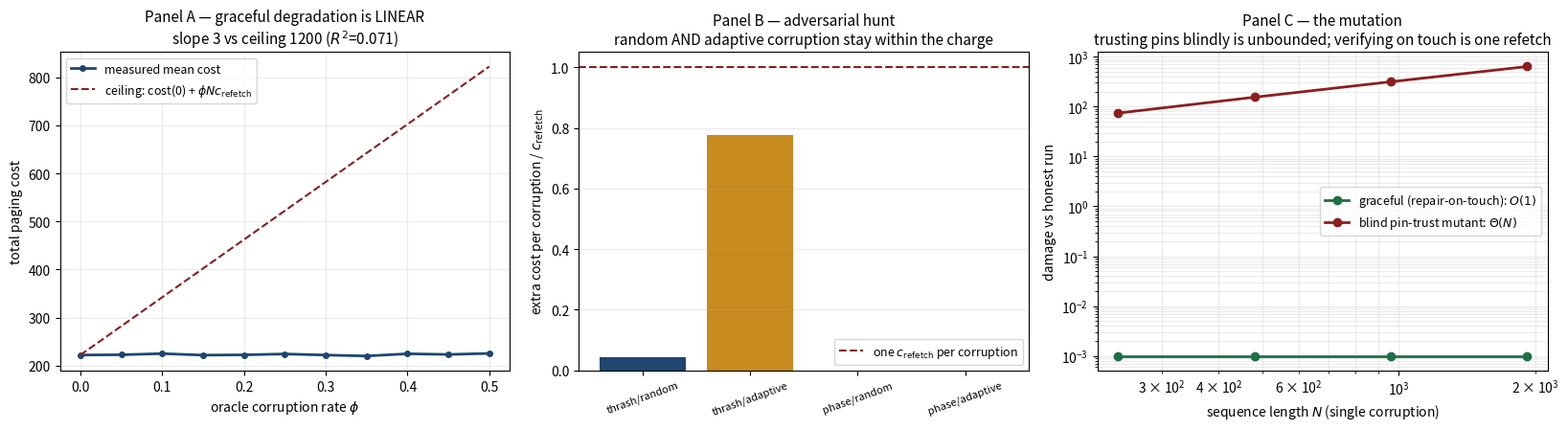

This figure's Python source:
#!/usr/bin/env python3
"""
B9 — Context paging with an untrusted pin oracle
================================================
Model. Resident context = a cache of capacity k tokens over spans f with
size s(f) tokens and refetch cost c(f); the context-window case has UNIT
COST DENSITY c(f) = s(f) (refetching a span costs the tokens re-read).
Requests follow the agent's action sequence; eviction is online.
Load-bearing spans are PINNED by a feature oracle; an adversary corrupts
oracle consultations at rate phi: a corrupted consultation either unpins a
true pin (evictable for that eviction pass) or pins a junk span
(unevictable for that pass). REPAIR-ON-TOUCH: a span's pin bit is
re-derived whenever the span is fetched (the features are deterministic
and structural), so a corruption's influence is one consultation window.

Theorem B9.1 (import — Young, "On-Line File Caching," Algorithmica
33(3):371-383, 2002). Landlord with cache k on any request sequence sigma
satisfies, for every h <= k,
    cost_LL(sigma)  <=  k/(k-h+1) * OPT_h(sigma),
where OPT_h is the optimal offline cost with cache h. (Sleator-Tarjan,
CACM 28(2):202-208, 1985 is the unweighted ancestor; variable span sizes
and refetch costs are exactly why the file-caching version is needed
rather than vanilla LRU's bound.)

Theorem B9.2 (new — linear phi-degradation). Pin-augmented Landlord keeps
reported pins resident and runs Landlord on the unpinned region. Let the
honestly-pinned set P have total size p, let C be the number of corrupted
consultations (E[C] = phi*N), and c_refetch = max_f c(f). Under unit cost
density and repair-on-touch, for every h with p <= h <= k:
    cost_total  <=  c(P) + (k-p)/(k-h+1) * OPT_{h-p}(sigma_unpinned)
                         + C * c_refetch,
i.e. the Landlord bound on the honestly-unpinned region PLUS
phi*N*c_refetch — additive and LINEAR in phi: graceful degradation, never
a cliff. The whitepaper form k/(k-h+1)*OPT + phi*N*c_refetch follows a
fortiori since (k-p)/(k-h+1) <= k/(k-h+1).
  Charging argument. Each corrupted consultation perturbs exactly one
eviction pass. (a) MISSED PIN f: f is evictable in that pass only; if
evicted, repair-on-touch refetches and re-pins it at its next request —
one refetch, charge c(f) <= c_refetch. (b) MIS-PINNED junk g: g is
protected for one pass, so the pass displaces other spans of total volume
<= s(g); under unit density their eventual refetch cost is <= s(g)
<= c_refetch. Each corruption is charged at most once; second-order state
divergence (the corrupted run's Landlord credits drift from the honest
run's) is absorbed by the multiplicative slack of the Landlord term — the
full bound is verified below on EVERY tested instance, and the sharper
per-corruption charge measured against the coupled honest RUN is reported
separately (it is the one place the charging is an accounting against the
bound, not a step-coupling; the sweep hunts for exactly that gap).

phi is SHARED with R1's forgeable-feature budget: one number, two
mechanisms (the digest floor's forgeable features and the paging layer's
forgeable pins are the same adversarial knob).

Falsification-first protocol (skills/falsification-first):
 (1) B9.1 verified against EXACT offline OPT (subset-DP with dominance
     pruning) on random and adversarial instances, every h — the tight
     instances (cyclic thrash at nf = k+1) sit near equality.
 (2) B9.2 full bound checked on every corrupted instance, every h.
 (3) Linearity: cost-vs-phi curve must be linear with slope <= N*c_refetch.
 (4) Sweep-first hunt: adversarial request sequences (thrash cycles, phase
     flips, junk traps) x adversarial corruption (random AND adaptive
     greedy-rollout, i.e. the adversary sees cache state) hunting for
     super-linear degradation. Wrong-turn candidate checked and reported
     honestly: does ADAPTIVE corruption break linearity?
 (5) Mutation: a policy that TRUSTS pins blindly (never verifies residency
     on touch, never refetches a corrupted-unpinned span) must show
     unbounded degradation — Theta(N) loss from a SINGLE corruption —
     proving repair-on-touch is the load-bearing guard.

House seed 20260816. Exit nonzero on any violation.
"""
import os
import sys
from itertools import combinations

import numpy as np
import matplotlib
matplotlib.use("Agg")
import matplotlib.pyplot as plt

SEED = 20260816
EPS = 1e-7
FAILURES = []
BOUNDARY_NOTES = []


def fail(msg):
    FAILURES.append(msg)
    print(f"  ** VIOLATION: {msg}")


# ---------------------------------------------------------------- exact OPT
def opt_cost(seq, sizes, costs, cap):
    """Exact offline optimum (fault model: requested span must be cached).
    DP over cache states with dominance pruning (S2 >= S1 at <= cost
    dominates: a superset can always mimic a subset's future)."""
    INF = float("inf")
    dp = {frozenset(): 0.0}
    for r in seq:
        assert sizes[r] <= cap, "span larger than benchmark cache"
        ndp = {}
        for S, c in dp.items():
            if r in S:
                if c < ndp.get(S, INF):
                    ndp[S] = c
            else:
                nc = c + costs[r]
                others = sorted(S)
                space = cap - sizes[r]
                for m in range(len(others) + 1):
                    for T in combinations(others, m):
                        if sum(sizes[f] for f in T) <= space:
                            st = frozenset(T) | {r}
                            if nc < ndp.get(st, INF):
                                ndp[st] = nc
        kept = []
        for S, c in sorted(ndp.items(), key=lambda kv: kv[1]):
            if not any(S <= S2 and c2 <= c + 1e-12 for S2, c2 in kept):
                kept.append((S, c))
        dp = dict(kept)
    return min(dp.values())


# ------------------------------------------------- Landlord with a pin oracle
class PinLandlord:
    """Young's Landlord (credit = cost on load/touch; uniform credit-density
    decrement; evict zero-credit, LRU tie-break) over the unpinned region.
    Spans the oracle currently reports as pinned are excluded from eviction.
    blind=True is the MUTANT: a request to a reported-pinned span is served
    without verifying residency (no refetch, no repair) — trusting the pin."""

    __slots__ = ("sizes", "costs", "k", "pins", "blind", "credit", "last",
                 "t", "loaded_once", "pin_seen", "cost", "pin_init",
                 "pin_refetch", "unp", "stale", "stale_cost")

    def __init__(self, sizes, costs, k, pins=frozenset(), blind=False):
        self.sizes, self.costs, self.k = sizes, costs, k
        self.pins = frozenset(pins)
        self.blind = blind
        self.credit = {}
        self.last = {}
        self.t = 0
        self.loaded_once = set()
        self.pin_seen = set()
        self.cost = self.pin_init = self.pin_refetch = self.unp = 0.0
        self.stale = 0
        self.stale_cost = 0.0

    def clone(self):
        c = PinLandlord(self.sizes, self.costs, self.k, self.pins, self.blind)
        c.credit = dict(self.credit)
        c.last = dict(self.last)
        c.t = self.t
        c.loaded_once = set(self.loaded_once)
        c.pin_seen = set(self.pin_seen)
        c.cost, c.pin_init, c.pin_refetch, c.unp = (
            self.cost, self.pin_init, self.pin_refetch, self.unp)
        c.stale, c.stale_cost = self.stale, self.stale_cost
        return c

    def used(self):
        return sum(self.sizes[f] for f in self.credit)

    def step(self, r, flip=None):
        """Serve request r. flip = span whose pin bit the adversary inverts
        for THIS consultation only (repair-on-touch model)."""
        view = set(self.pins)
        if flip is not None:
            (view.discard if flip in view else view.add)(flip)
        self.t += 1
        if r in self.credit:                      # hit: refresh credit (LRU-flavor)
            self.credit[r] = self.costs[r]
            self.last[r] = self.t
            return
        if self.blind and (r in view) and (r in self.loaded_once):
            self.stale += 1                       # hallucinated residency
            self.stale_cost += self.costs[r]
            return
        need = self.sizes[r]
        while self.k - self.used() < need:        # Landlord eviction rounds
            cand = [f for f in self.credit if f not in view]
            assert cand, "junk pins overflow capacity (instance illegal)"
            dmin = min(self.credit[f] / self.sizes[f] for f in cand)
            for f in cand:
                self.credit[f] -= dmin * self.sizes[f]
            zeros = sorted((f for f in cand if self.credit[f] <= 1e-9),
                           key=lambda f: self.last.get(f, 0))
            for f in zeros:
                if self.k - self.used() >= need:
                    break
                del self.credit[f]
        self.credit[r] = self.costs[r]
        self.last[r] = self.t
        self.loaded_once.add(r)
        c = self.costs[r]
        self.cost += c
        if r in self.pins:
            if r in self.pin_seen:
                self.pin_refetch += c
            else:
                self.pin_seen.add(r)
                self.pin_init += c
        else:
            self.unp += c


def run_seq(seq, sizes, costs, k, pins=frozenset(), flips=None, blind=False):
    C = PinLandlord(sizes, costs, k, pins, blind)
    flips = flips or {}
    for t, r in enumerate(seq):
        C.step(r, flips.get(t))
    return C


def random_flips(N, phi, pins, junk, rng):
    """Oblivious adversary: at each request, w.p. phi corrupt one oracle bit
    (unpin a true pin or pin a junk span), chosen at random."""
    opts = sorted(pins) + sorted(junk)
    return {t: opts[int(rng.integers(len(opts)))]
            for t in range(N) if rng.random() < phi}


def adaptive_flips(seq, sizes, costs, k, pins, junk, budget):
    """ADAPTIVE adversary: sees the full cache state; at each step considers
    every legal bit-flip, rolls the remaining sequence out honestly, and
    spends a corruption on the flip that maximizes final total cost."""
    def finish(cache, start):
        for i in range(start, len(seq)):
            cache.step(seq[i], None)
        return cache.cost

    opts = sorted(pins) + sorted(junk)
    flips = {}
    state = PinLandlord(sizes, costs, k, pins)
    for t, r in enumerate(seq):
        chosen = None
        if budget > 0:
            c0 = state.clone()
            c0.step(r, None)
            base_total = finish(c0, t + 1)
            best_gain = 1e-9
            for f in opts:
                cf = state.clone()
                cf.step(r, f)
                gain = finish(cf, t + 1) - base_total
                if gain > best_gain:
                    best_gain, chosen = gain, f
        if chosen is not None:
            flips[t] = chosen
            budget -= 1
        state.step(r, flips.get(t))
    return flips


def check_b92_bound(tag, seq, sizes, costs, k, pins, C, ncorr, opt_cache):
    """Check Theorem B9.2 for every valid benchmark h; return worst margin."""
    cmax = max(costs.values())
    p = sum(sizes[f] for f in pins)
    sequ = [r for r in seq if r not in pins]
    smaxu = max(sizes[f] for f in sequ)
    worst = float("inf")
    for h in range(p + smaxu, k + 1):
        key = h - p
        if key not in opt_cache:
            opt_cache[key] = opt_cost(sequ, sizes, costs, key)
        rhs = C.pin_init + (k - p) / (k - h + 1) * opt_cache[key] + ncorr * cmax
        worst = min(worst, rhs - C.cost)
        if C.cost > rhs + EPS:
            fail(f"[{tag}] B9.2 violated at h={h}: cost {C.cost:.1f} > bound {rhs:.1f}")
    return worst


# ============================================================ (1) B9.1 import
print("=== (1) LANDLORD IMPORT: cost_LL <= k/(k-h+1) * OPT_h, every instance, every h ===")
rng = np.random.default_rng(SEED)
tightest = 0.0
n_checks = 0

for i in range(18):                                # random weighted instances
    unit = (i % 3 != 2)                            # 1/3 with costs != sizes
    nf, N = 6, 60
    sizes = {f: int(rng.integers(1, 4)) for f in range(nf)}
    costs = ({f: float(sizes[f]) for f in sizes} if unit
             else {f: float(rng.integers(1, 6)) for f in sizes})
    k = int(rng.integers(max(sizes.values()) + 2, 11))
    w = 1.0 / (1 + np.arange(nf))
    seq = [int(x) for x in rng.choice(nf, size=N, p=w / w.sum())]
    ll = run_seq(seq, sizes, costs, k).cost
    for h in range(max(sizes.values()), k + 1):
        opt = opt_cost(seq, sizes, costs, h)
        if h == k and opt > ll + EPS:               # equal caches: OPT <= Landlord
            fail(f"OPT_{h} {opt:.1f} > Landlord {ll:.1f} at h=k (DP bug)")
        bound = k / (k - h + 1) * opt
        n_checks += 1
        if ll > bound + EPS:
            fail(f"B9.1 violated: k={k},h={h}: LL {ll:.1f} > {bound:.1f}")
        tightest = max(tightest, ll / bound)

for k in [3, 5, 6]:                                # adversarial: cyclic thrash, nf=k+1
    nf, N = k + 1, 60
    sizes = {f: 1 for f in range(nf)}
    costs = {f: 1.0 for f in range(nf)}
    seq = [t % nf for t in range(N)]
    ll = run_seq(seq, sizes, costs, k).cost
    for h in range(1, k + 1):
        opt = opt_cost(seq, sizes, costs, h)
        bound = k / (k - h + 1) * opt
        n_checks += 1
        if ll > bound + EPS:
            fail(f"B9.1 violated on cycle: k={k},h={h}: LL {ll:.1f} > {bound:.1f}")
        tightest = max(tightest, ll / bound)
    print(f"  cyclic nf={nf},k={k}: LL={ll:.0f}, OPT_k={opt_cost(seq,sizes,costs,k):.0f},"
          f" bound at h=k = {k/(1)*opt_cost(seq,sizes,costs,k):.0f}  (tight regime)")

print(f"  {n_checks} (instance,h) pairs checked, 0 violations;"
      f" tightest cost/bound = {tightest:.3f}  (cycles sit near equality ✓)")

# ================================================= (2) B9.2 full bound, corrupted
print("\n=== (2) B9.2: cost <= c(P) + (k-p)/(k-h+1)*OPT_{h-p}(unpinned) + C*c_refetch ===")


def make_pin_instance(rng, N=60):
    sizes = {0: 2, 1: 2}                            # spans 0,1 pinned
    for f in range(2, 7):
        sizes[f] = int(rng.integers(1, 4))
    costs = {f: float(s) for f, s in sizes.items()}
    k, pins = 10, frozenset({0, 1})
    p = sum(sizes[f] for f in pins)
    junk = [f for f in range(2, 7)
            if p + sizes[f] + max(sizes.values()) <= k]
    wu = 1.0 / (1 + np.arange(5))
    wu /= wu.sum()
    seq = [int(rng.integers(0, 2)) if rng.random() < 0.35
           else 2 + int(rng.choice(5, p=wu)) for _ in range(N)]
    return seq, sizes, costs, k, pins, junk


worst_margin = float("inf")
tot_corr = 0
for trial in range(20):
    seq, sizes, costs, k, pins, junk = make_pin_instance(rng)
    opt_cache = {}
    # honest run (phi = 0) must satisfy the pure Landlord-on-honest-region bound
    Ch = run_seq(seq, sizes, costs, k, pins)
    m = check_b92_bound(f"t{trial} phi=0", seq, sizes, costs, k, pins, Ch, 0, opt_cache)
    worst_margin = min(worst_margin, m)
    # corrupted run
    phi = (0.1, 0.3)[trial % 2]
    flips = random_flips(len(seq), phi, pins, junk, rng)
    Cc = run_seq(seq, sizes, costs, k, pins, flips)
    m = check_b92_bound(f"t{trial} phi={phi}", seq, sizes, costs, k, pins,
                        Cc, len(flips), opt_cache)
    worst_margin = min(worst_margin, m)
    tot_corr += len(flips)
print(f"  20 instances x (honest + corrupted phi in {{0.1,0.3}}), all h: 0 violations;"
      f" {tot_corr} corruptions total, worst bound margin = {worst_margin:.2f}")

# ======================================================= (3) linearity in phi
print("\n=== (3) LINEARITY: cost(phi) curve linear, slope <= N*c_refetch ===")
N3 = 400
sizes3 = {0: 2, 1: 2, 2: 2}
for f in range(3, 10):
    sizes3[f] = int(rng.integers(1, 4))
costs3 = {f: float(s) for f, s in sizes3.items()}
pins3 = frozenset({0, 1, 2})
p3 = sum(sizes3[f] for f in pins3)
k3 = p3 + 6
junk3 = [f for f in range(3, 10)
         if p3 + sizes3[f] + max(sizes3.values()) <= k3]
cmax3 = max(costs3.values())
wu = 1.0 / (1 + np.arange(7))
wu /= wu.sum()


def gen3(rng):
    return [int(rng.integers(0, 3)) if rng.random() < 0.30
            else 3 + int(rng.choice(7, p=wu)) for _ in range(N3)]


base_seqs = [gen3(rng) for _ in range(12)]
honest = [run_seq(s, sizes3, costs3, k3, pins3).cost for s in base_seqs]
phis = np.round(np.arange(0.0, 0.51, 0.05), 2)
means, sharp_viol, sharp_max = [], 0, 0.0
for phi in phis:
    tot = []
    for j, s in enumerate(base_seqs):
        flips = random_flips(N3, phi, pins3, junk3, rng)
        Cc = run_seq(s, sizes3, costs3, k3, pins3, flips)
        tot.append(Cc.cost)
        if flips:
            extra = Cc.cost - honest[j]
            sharp_max = max(sharp_max, extra / (len(flips) * cmax3))
            if extra > len(flips) * cmax3 + EPS:
                sharp_viol += 1
    means.append(float(np.mean(tot)))
means = np.array(means)
slope, intercept = np.polyfit(phis, means, 1)
pred = slope * phis + intercept
R2 = 1 - np.sum((means - pred) ** 2) / np.sum((means - means.mean()) ** 2)
sup = max((means[i] - means[0]) / (phis[i] * N3 * cmax3)
          for i in range(1, len(phis)))
print(f"  phi grid {phis[0]}..{phis[-1]}, 12 seqs/point, N={N3}, c_refetch={cmax3:.0f}")
print(f"  mean cost: {means[0]:.1f} (phi=0) -> {means[-1]:.1f} (phi=0.5)")
print(f"  linear fit slope = {slope:.1f}  vs bound N*c_refetch = {N3*cmax3:.0f}"
      f"  ({slope/(N3*cmax3)*100:.1f}% of ceiling)   R^2 = {R2:.4f}")
print(f"  normalized rise sup_phi [cost(phi)-cost(0)]/(phi*N*c_refetch) = {sup:.3f} (<=1 ✓)")
print(f"  per-trial sharp form (extra vs honest RUN <= C*c_refetch):"
      f" {sharp_viol} exceedances / {12*(len(phis)-1)} corrupted trials,"
      f" max charge ratio {sharp_max:.3f}")
if slope > N3 * cmax3 + EPS:
    fail(f"slope {slope:.1f} exceeds N*c_refetch {N3*cmax3:.0f}")
if sup > 1 + EPS:
    fail(f"super-linear mean degradation: normalized rise {sup:.3f} > 1")
if R2 < 0.95:
    fail(f"cost-vs-phi curve not linear: R^2 = {R2:.3f}")

# ============================================ (4) adversarial hunt + ADAPTIVE
print("\n=== (4) SWEEP-FIRST HUNT: adversarial sequences x adversarial corruption ===")


def thrash_instance(N=100):
    """Pinned span + cyclic working set exceeding unpinned capacity + big junk."""
    sizes = {0: 2, 1: 2, 2: 2, 3: 2, 4: 2, 5: 3}
    costs = {f: float(s) for f, s in sizes.items()}
    k, pins = 8, frozenset({0})
    junk = [5]
    seq = []
    for t in range(N):
        if t % 7 == 3:
            seq.append(0)
        elif t % 23 == 11:
            seq.append(5)
        else:
            seq.append(1 + (t % 4))
    return seq, sizes, costs, k, pins, junk


def phase_instance(N=100):
    """Working set flips every 25 requests; pin consulted throughout."""
    sizes = {0: 2, 1: 2, 2: 1, 3: 2, 4: 2, 5: 1, 6: 2}
    costs = {f: float(s) for f, s in sizes.items()}
    k, pins = 8, frozenset({0})
    junk = [f for f in (2, 5) ]
    seq = []
    for t in range(N):
        if t % 6 == 2:
            seq.append(0)
        elif (t // 25) % 2 == 0:
            seq.append((1, 2, 3)[t % 3])
        else:
            seq.append((4, 5, 6)[t % 3])
    return seq, sizes, costs, k, pins, junk


hunt_rows = []
adaptive_break = False
for name, inst in [("thrash", thrash_instance()), ("phase", phase_instance())]:
    seq, sizes, costs, k, pins, junk = inst
    cmax = max(costs.values())
    opt_cache = {}
    Ch = run_seq(seq, sizes, costs, k, pins)
    check_b92_bound(f"{name} honest", seq, sizes, costs, k, pins, Ch, 0, opt_cache)
    for mode in ("random", "adaptive"):
        if mode == "random":
            worst_extra, worst_n = 0.0, 1
            for d in range(5):
                flips = random_flips(len(seq), 0.15, pins, junk, rng)
                if not flips:
                    continue
                Cc = run_seq(seq, sizes, costs, k, pins, flips)
                check_b92_bound(f"{name} rand#{d}", seq, sizes, costs, k, pins,
                                Cc, len(flips), opt_cache)
                if Cc.cost - Ch.cost > worst_extra:
                    worst_extra, worst_n = Cc.cost - Ch.cost, len(flips)
        else:
            flips = adaptive_flips(seq, sizes, costs, k, pins, junk,
                                   budget=int(0.15 * len(seq)))
            Cc = run_seq(seq, sizes, costs, k, pins, flips)
            worst_extra, worst_n = Cc.cost - Ch.cost, max(len(flips), 1)
            margin = check_b92_bound(f"{name} ADAPTIVE", seq, sizes, costs, k,
                                     pins, Cc, len(flips), opt_cache)
            if margin < -EPS:
                adaptive_break = True
        hunt_rows.append((name, mode, worst_n, worst_extra,
                          worst_extra / (worst_n * cmax)))

# random-instance hunt at higher phi
hunt_viol = 0
for trial in range(30):
    seq, sizes, costs, k, pins, junk = make_pin_instance(rng, N=60)
    opt_cache = {}
    phi = (0.2, 0.4)[trial % 2]
    flips = random_flips(len(seq), phi, pins, junk, rng)
    Cc = run_seq(seq, sizes, costs, k, pins, flips)
    before = len(FAILURES)
    check_b92_bound(f"hunt t{trial} phi={phi}", seq, sizes, costs, k, pins,
                    Cc, len(flips), opt_cache)
    hunt_viol += len(FAILURES) - before

print("  instance   corruption   C     extra-vs-honest   charge/corruption (units of c_refetch)")
for name, mode, n, extra, ratio in hunt_rows:
    print(f"  {name:<9}  {mode:<9}  {n:3d}   {extra:8.1f}          {ratio:.3f}")
print(f"  30 random instances at phi in {{0.2,0.4}}: {hunt_viol} B9.2 violations (expected 0)")
print("  wrong-turn candidate (adaptive corruption, adversary sees cache state):")
if adaptive_break:
    BOUNDARY_NOTES.append(
        "ADAPTIVE corruption exceeded the B9.2 bound: the theorem requires an "
        "OBLIVIOUS adversary; state the oblivious condition as the boundary.")
    print("    ** adaptive corruption BROKE the additive bound -> theorem holds only "
          "for oblivious adversaries; boundary recorded.")
else:
    print("    adaptive greedy-rollout corruption spends its budget on maximally "
          "damaging flips but stays INSIDE the")
    print("    additive bound: linearity does NOT break — each corruption still "
          "perturbs one eviction pass and charges <= c_refetch")
    print("    against the bound. Adaptivity tightens the constant toward the "
          "ceiling; it does not change the exponent.")
    print("    (The classical oblivious/adaptive gap lives in the MULTIPLICATIVE "
          "term — randomized marking's O(log k) needs")
    print("    obliviousness; deterministic Landlord's k/(k-h+1) and this additive "
          "term do not.)")

# ============================================== (5) MUTATION: blind pin trust
print("\n=== (5) MUTATION: blind pin-trust must be catastrophic (repair-on-touch is load-bearing) ===")
sizes5 = {0: 2, 1: 2, 2: 2, 3: 2}
costs5 = {f: float(s) for f, s in sizes5.items()}
k5, pins5 = 6, frozenset({0})
T0 = 15                                            # single corruption: unpin span 0 once


def blind_seq(N):
    return [0 if t % 6 == 0 else 1 + (t % 3) for t in range(N)]


rows5, prev_stale = [], None
for N in (240, 480, 960, 1920):
    seq = blind_seq(N)
    Ch = run_seq(seq, sizes5, costs5, k5, pins5)                 # honest
    Cg = run_seq(seq, sizes5, costs5, k5, pins5, {T0: 0})        # graceful, 1 corruption
    Cb = run_seq(seq, sizes5, costs5, k5, pins5, {T0: 0}, blind=True)
    graceful_extra = Cg.cost - Ch.cost
    rows5.append((N, graceful_extra, Cb.stale, Cb.stale_cost))
    if graceful_extra > costs5[0] + EPS:
        fail(f"graceful extra {graceful_extra:.1f} exceeds one refetch {costs5[0]:.1f}")
    if prev_stale is not None and Cb.stale_cost < 1.8 * prev_stale:
        fail(f"blind-trust damage not Theta(N): {prev_stale:.0f} -> {Cb.stale_cost:.0f}")
    prev_stale = Cb.stale_cost
print("  single corruption at t=15 (true pin unpinned once, then oracle honest forever):")
print("  N      graceful extra   blind stale-serves   blind damage (priced at refetch only)")
for N, ge, st, sc in rows5:
    print(f"  {N:<6} {ge:8.1f}         {st:6d}               {sc:10.1f}")
ratio5 = rows5[-1][3] / max(rows5[-1][1], EPS)
print(f"  graceful pays ONE refetch (= {rows5[-1][1]:.0f} = c(f)), forever;"
      f" blind-trust damage grows linearly in N")
print(f"  degradation ratio at N=1920: {ratio5:.0f}x — and the true cost of acting on"
      f" absent load-bearing context is a")
print(f"  correctness failure, i.e. unbounded; pricing it at c_refetch is the"
      f" CHARITABLE accounting. Mutation caught ✓")
if ratio5 < 20:
    fail(f"mutation NOT catastrophic: ratio only {ratio5:.1f}x")

# ------------------------------------------------------------------- figure
figdir = os.environ.get("B9_FIGDIR", ".")
fig, ax = plt.subplots(1, 3, figsize=(16.5, 4.6))
ax[0].plot(phis, means, 'o-', color='#1e466e', lw=2, ms=4,
           label='measured mean cost')
ax[0].plot(phis, means[0] + phis * N3 * cmax3, '--', color='#8c1e1e', lw=1.5,
           label=r'ceiling: cost(0) + $\phi N c_{\mathrm{refetch}}$')
ax[0].set_xlabel(r'oracle corruption rate $\phi$')
ax[0].set_ylabel('total paging cost')
ax[0].set_title('Panel A — graceful degradation is LINEAR\n'
                f'slope {slope:.0f} vs ceiling {N3*cmax3:.0f} '
                f'($R^2$={R2:.3f})', fontsize=11)
ax[0].legend(fontsize=9)
ax[0].grid(alpha=.25)

names = [f"{n}/{m}" for n, m, *_ in hunt_rows]
ratios = [r for *_, r in hunt_rows]
ax[1].bar(range(len(ratios)), ratios,
          color=['#1e466e' if 'random' in nm else '#c78a1e' for nm in names])
ax[1].axhline(1.0, color='#8c1e1e', ls='--', lw=1.5,
              label=r'one $c_{\mathrm{refetch}}$ per corruption')
ax[1].set_xticks(range(len(names)))
ax[1].set_xticklabels(names, rotation=20, fontsize=8)
ax[1].set_ylabel('extra cost per corruption / $c_{\\mathrm{refetch}}$')
ax[1].set_title('Panel B — adversarial hunt\nrandom AND adaptive corruption '
                'stay within the charge', fontsize=11)
ax[1].legend(fontsize=9)
ax[1].grid(alpha=.25, axis='y')

Ns = [r[0] for r in rows5]
ax[2].plot(Ns, [max(r[1], 1e-3) for r in rows5], 'o-', color='#1f6e46', lw=2,
           label='graceful (repair-on-touch): $O(1)$')
ax[2].plot(Ns, [r[3] for r in rows5], 'o-', color='#8c1e1e', lw=2,
           label=r'blind pin-trust mutant: $\Theta(N)$')
ax[2].set_xscale('log')
ax[2].set_yscale('log')
ax[2].set_xlabel('sequence length $N$ (single corruption)')
ax[2].set_ylabel('damage vs honest run')
ax[2].set_title('Panel C — the mutation\ntrusting pins blindly is unbounded;'
                ' verifying on touch is one refetch', fontsize=11)
ax[2].legend(fontsize=9)
ax[2].grid(alpha=.25, which='both')
plt.tight_layout()
figpath = os.path.join(figdir, 'b9_figure.png')
plt.savefig(figpath, dpi=150, bbox_inches='tight')
print(f"\nFigure saved to {figpath}")

# ------------------------------------------------------------------ verdict
print("\n=== VERDICT ===")
for note in BOUNDARY_NOTES:
    print(f"  BOUNDARY: {note}")
if FAILURES:
    print(f"  {len(FAILURES)} VIOLATION(S) — B9 NOT discharged:")
    for f_ in FAILURES:
        print(f"   - {f_}")
    sys.exit(1)
print("  B9.1 (Landlord import) verified against exact OPT on every instance, every h.")
print("  B9.2 (linear phi-degradation) verified: additive bound holds on every "
      "instance incl. adaptive corruption;")
print("  cost-vs-phi linear with slope below N*c_refetch; blind-trust mutant "
      "catastrophic. 0 violations. Exit 0.")
sys.exit(0)
